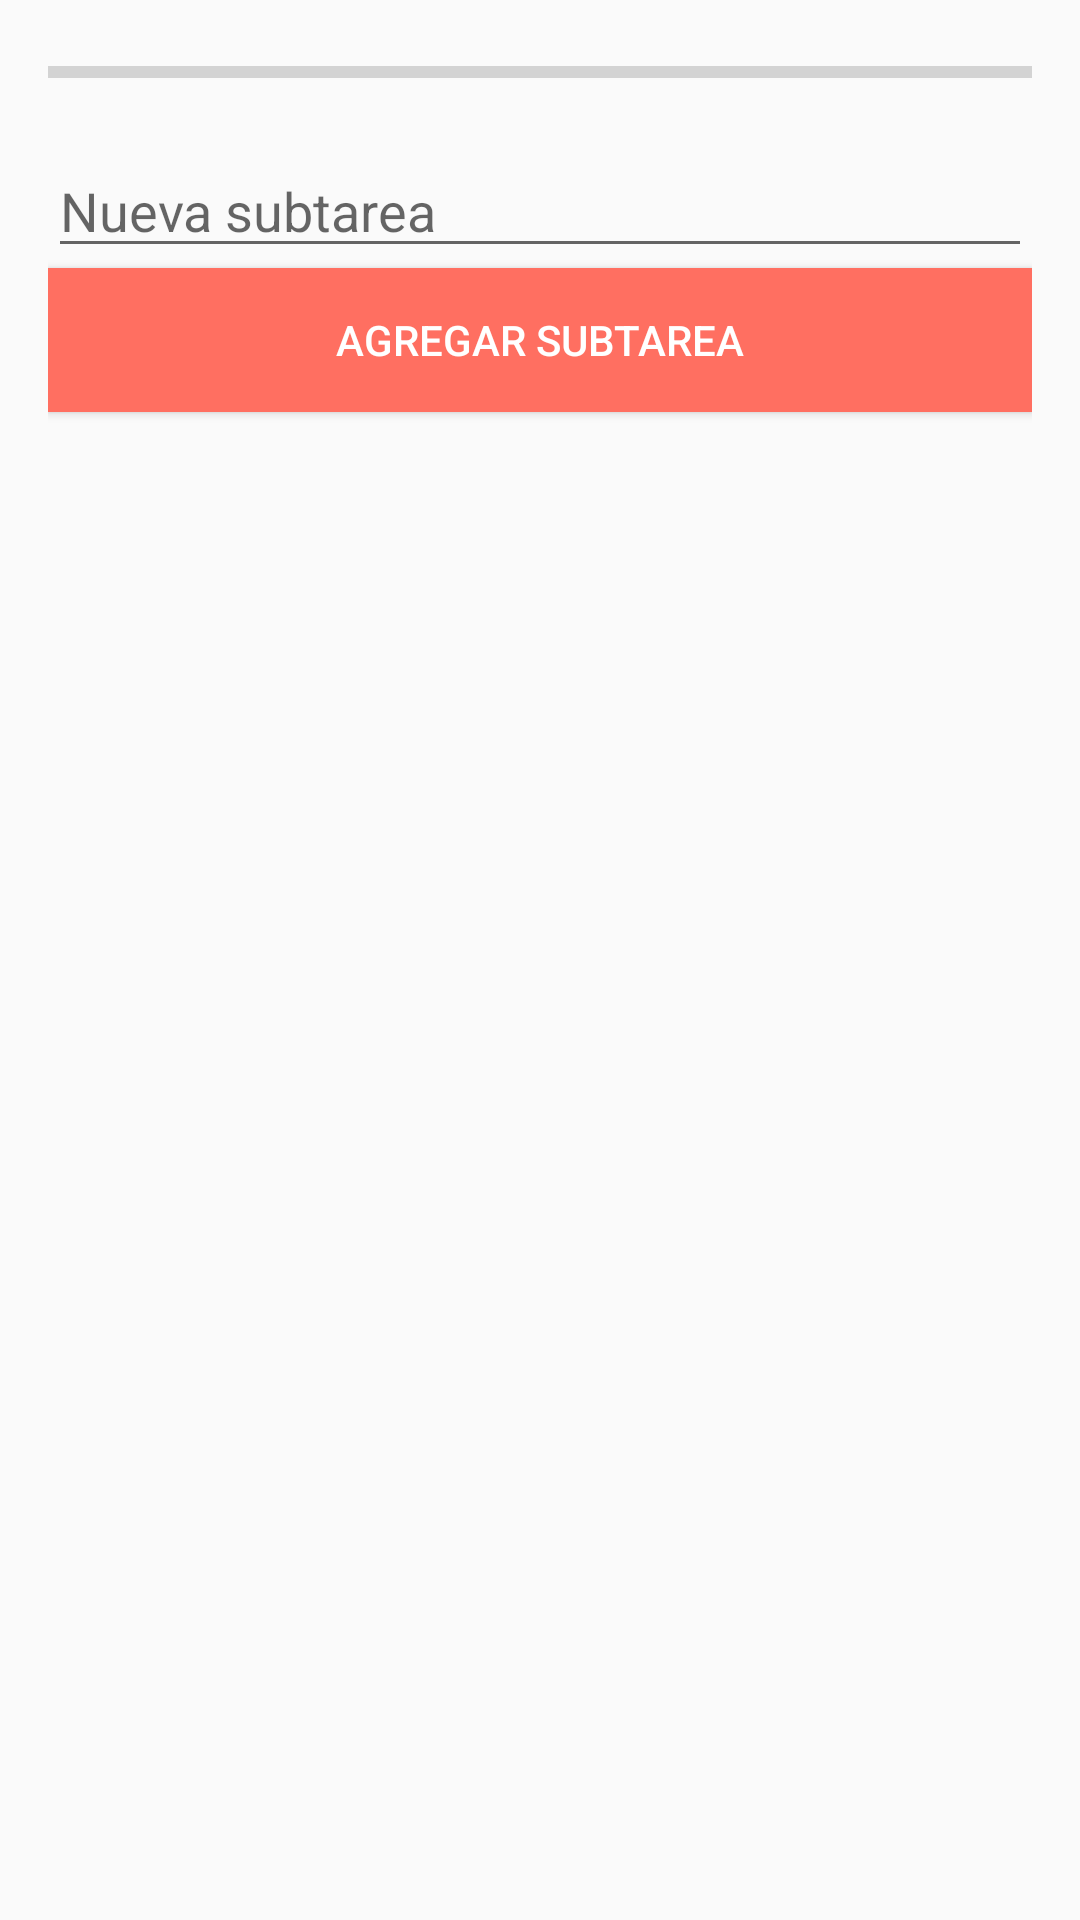

Produce the Android XML layout that renders to this screen, including the resource entries it uses.
<!-- AndroidManifest.xml: application theme AppTheme -->
<!-- res/layout/activity_subtasks.xml -->
<LinearLayout xmlns:android="http://schemas.android.com/apk/res/android"
    android:layout_width="match_parent"
    android:layout_height="match_parent"
    android:orientation="vertical"
    android:padding="16dp">

    <ProgressBar
        android:id="@+id/subtaskProgressBar"
        android:layout_width="match_parent"
        android:layout_height="wrap_content"
        android:layout_marginBottom="16dp"
        style="@android:style/Widget.DeviceDefault.Light.ProgressBar.Horizontal" />

    <EditText
        android:id="@+id/inputSubtask"
        android:layout_width="match_parent"
        android:layout_height="wrap_content"
        android:hint="Nueva subtarea" />

    <Button
        android:id="@+id/btnAddSubtask"
        android:layout_width="match_parent"
        android:layout_height="wrap_content"
        android:text="Agregar subtarea" />

    <ListView
        android:id="@+id/subtaskListView"
        android:layout_width="match_parent"
        android:layout_height="match_parent" />
</LinearLayout>
<!-- resources referenced by this layout -->
<resources>
  <style name="AppTheme" parent="Theme.AppCompat.Light.NoActionBar">
          <item name="colorPrimary">#111111</item> 
          <item name="colorAccent">#FF6F61</item> 
          <item name="buttonStyle">@style/CustomButtonStyle</item>
      </style>
  <style name="CustomButtonStyle" parent="Widget.AppCompat.Button">
          <item name="android:background">#FF6F61</item> 
          <item name="android:textColor">@android:color/white</item>
      </style>
</resources>
